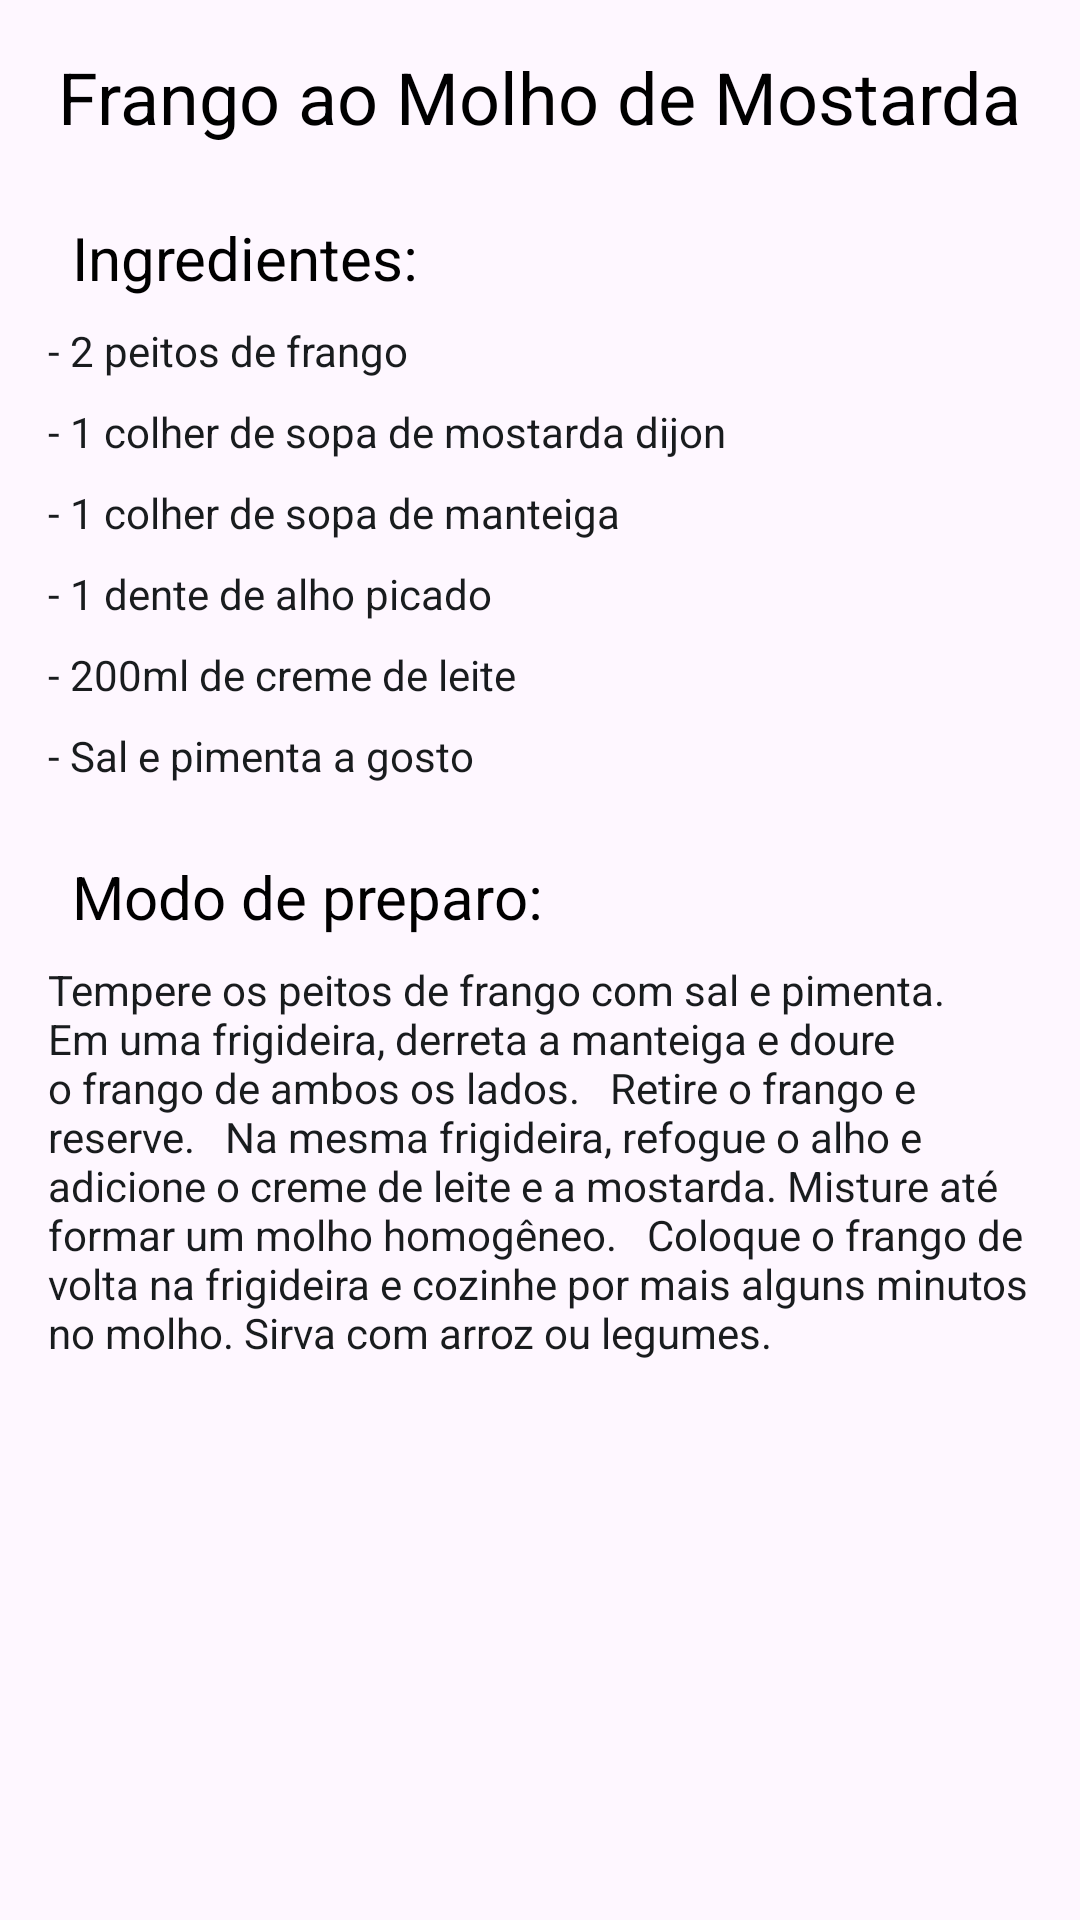

Android layout source for this screen:
<!-- AndroidManifest.xml: application theme Theme.ReceitasDeCasa -->
<!-- res/layout/activity_tela_molho.xml -->
<?xml version="1.0" encoding="utf-8"?>
<androidx.constraintlayout.widget.ConstraintLayout xmlns:android="http://schemas.android.com/apk/res/android"
    xmlns:app="http://schemas.android.com/apk/res-auto"
    xmlns:tools="http://schemas.android.com/tools"
    android:id="@+id/main"
    android:layout_width="match_parent"
    android:layout_height="match_parent"
    tools:context=".Tela_molho">

    <TextView
        android:id="@+id/textView55"
        android:layout_width="wrap_content"
        android:layout_height="wrap_content"
        android:layout_marginStart="24dp"
        android:layout_marginTop="24dp"
        android:text="Modo de preparo:"
        android:textColor="@color/black"
        android:textSize="20sp"
        app:layout_constraintStart_toStartOf="parent"
        app:layout_constraintTop_toBottomOf="@+id/textView62" />

    <TextView
        android:id="@+id/textView46"
        android:layout_width="wrap_content"
        android:layout_height="wrap_content"
        android:layout_marginStart="24dp"
        android:layout_marginTop="24dp"
        android:text="Ingredientes:"
        android:textColor="@color/black"
        android:textSize="20sp"
        app:layout_constraintStart_toStartOf="parent"
        app:layout_constraintTop_toBottomOf="@+id/title3" />

    <TextView
        android:id="@+id/title3"
        android:layout_width="wrap_content"
        android:layout_height="wrap_content"
        android:layout_marginTop="16dp"
        android:text="Frango ao Molho de Mostarda"
        android:textColor="@color/black"
        android:textSize="24sp"
        app:layout_constraintEnd_toEndOf="parent"
        app:layout_constraintHorizontal_bias="0.5"
        app:layout_constraintStart_toStartOf="parent"
        app:layout_constraintTop_toTopOf="parent" />

    <TextView
        android:id="@+id/textView27"
        android:layout_width="wrap_content"
        android:layout_height="wrap_content"
        android:layout_marginStart="16dp"
        android:layout_marginTop="8dp"
        android:text="- 2 peitos de frango "
        android:textColor="@color/material_dynamic_neutral10"
        app:layout_constraintStart_toStartOf="parent"
        app:layout_constraintTop_toBottomOf="@+id/textView46" />

    <TextView
        android:id="@+id/textView28"
        android:layout_width="wrap_content"
        android:layout_height="wrap_content"
        android:layout_marginStart="16dp"
        android:layout_marginTop="8dp"
        android:text="- 200ml de creme de leite "
        android:textColor="@color/material_dynamic_neutral10"
        app:layout_constraintStart_toStartOf="parent"
        app:layout_constraintTop_toBottomOf="@+id/textView60" />

    <TextView
        android:id="@+id/textView29"
        android:layout_width="wrap_content"
        android:layout_height="wrap_content"
        android:layout_marginStart="16dp"
        android:layout_marginTop="8dp"
        android:text="- 1 colher de sopa de manteiga "
        android:textColor="@color/material_dynamic_neutral10"
        app:layout_constraintStart_toStartOf="parent"
        app:layout_constraintTop_toBottomOf="@+id/textView61" />

    <TextView
        android:id="@+id/textView60"
        android:layout_width="wrap_content"
        android:layout_height="wrap_content"
        android:layout_marginStart="16dp"
        android:layout_marginTop="8dp"
        android:text="- 1 dente de alho picado "
        android:textColor="@color/material_dynamic_neutral10"
        app:layout_constraintStart_toStartOf="parent"
        app:layout_constraintTop_toBottomOf="@+id/textView29" />

    <TextView
        android:id="@+id/textView61"
        android:layout_width="wrap_content"
        android:layout_height="wrap_content"
        android:layout_marginStart="16dp"
        android:layout_marginTop="8dp"
        android:text="- 1 colher de sopa de mostarda dijon "
        android:textColor="@color/material_dynamic_neutral10"
        app:layout_constraintStart_toStartOf="parent"
        app:layout_constraintTop_toBottomOf="@+id/textView27" />

    <TextView
        android:id="@+id/textView62"
        android:layout_width="wrap_content"
        android:layout_height="wrap_content"
        android:layout_marginStart="16dp"
        android:layout_marginTop="8dp"
        android:text="- Sal e pimenta a gosto "
        android:textColor="@color/material_dynamic_neutral10"
        app:layout_constraintStart_toStartOf="parent"
        app:layout_constraintTop_toBottomOf="@+id/textView28" />

    <TextView
        android:id="@+id/textView63"
        android:layout_width="0dp"
        android:layout_height="wrap_content"
        android:layout_marginStart="16dp"
        android:layout_marginTop="8dp"
        android:layout_marginEnd="16dp"
        android:text="Tempere os peitos de frango com sal e pimenta.   Em uma frigideira, derreta a manteiga e doure o frango de ambos os lados.   Retire o frango e reserve.   Na mesma frigideira, refogue o alho e adicione o creme de leite e a mostarda. Misture até formar um molho homogêneo.   Coloque o frango de volta na frigideira e cozinhe por mais alguns minutos no molho. Sirva com arroz ou legumes. "
        android:textColor="@color/material_dynamic_neutral10"
        app:layout_constraintEnd_toEndOf="parent"
        app:layout_constraintHorizontal_bias="0.5"
        app:layout_constraintStart_toStartOf="parent"
        app:layout_constraintTop_toBottomOf="@+id/textView55" />
</androidx.constraintlayout.widget.ConstraintLayout>
<!-- resources referenced by this layout -->
<resources>
  <color name="black">#FF000000</color>
  <style name="Theme.ReceitasDeCasa" parent="Base.Theme.ReceitasDeCasa" />
  <style name="Base.Theme.ReceitasDeCasa" parent="Theme.Material3.DayNight.NoActionBar">
          
          
      <item name="colorPrimary" type="color">@color/PrimaryColor</item>
      <item name="colorPrimaryVariant" type="color">@color/PrimaryVarianty</item>
      </style>
  <color name="PrimaryColor">#3F51B5</color>
  <color name="PrimaryVarianty">#2F8FCE</color>
</resources>
